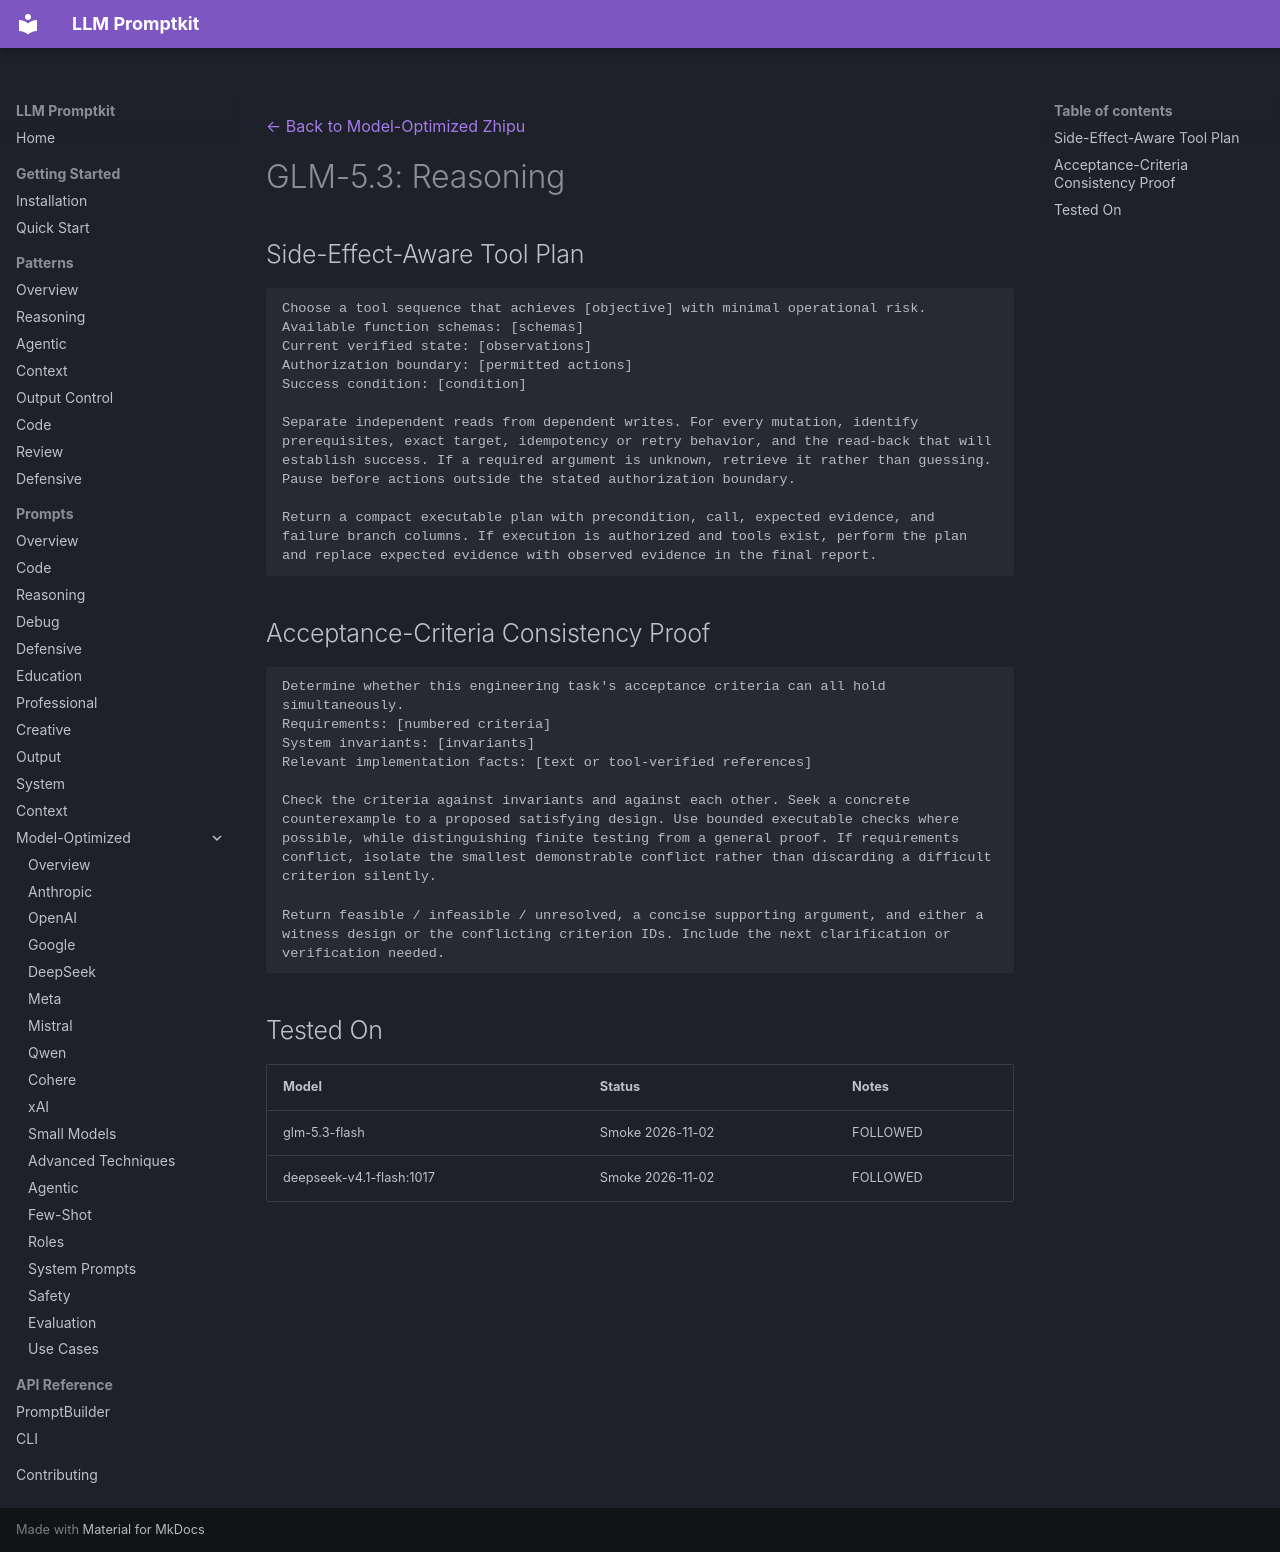

repository: Petsku01/promptkit · page: prompts/model-optimized/zhipu/glm-5.3-reasoning/index.html · generator: mkdocs

---
category: "model-optimized"
title: "GLM-5.3: Reasoning"
subcategory: "zhipu"
model: "glm-5.3"
source: "promptkit-authored"
---
[← Back to Model-Optimized Zhipu](../index.md)

# GLM-5.3: Reasoning

## Side-Effect-Aware Tool Plan
```
Choose a tool sequence that achieves [objective] with minimal operational risk.
Available function schemas: [schemas]
Current verified state: [observations]
Authorization boundary: [permitted actions]
Success condition: [condition]

Separate independent reads from dependent writes. For every mutation, identify prerequisites, exact target, idempotency or retry behavior, and the read-back that will establish success. If a required argument is unknown, retrieve it rather than guessing. Pause before actions outside the stated authorization boundary.

Return a compact executable plan with precondition, call, expected evidence, and failure branch columns. If execution is authorized and tools exist, perform the plan and replace expected evidence with observed evidence in the final report.
```

## Acceptance-Criteria Consistency Proof
```
Determine whether this engineering task's acceptance criteria can all hold simultaneously.
Requirements: [numbered criteria]
System invariants: [invariants]
Relevant implementation facts: [text or tool-verified references]

Check the criteria against invariants and against each other. Seek a concrete counterexample to a proposed satisfying design. Use bounded executable checks where possible, while distinguishing finite testing from a general proof. If requirements conflict, isolate the smallest demonstrable conflict rather than discarding a difficult criterion silently.

Return feasible / infeasible / unresolved, a concise supporting argument, and either a witness design or the conflicting criterion IDs. Include the next clarification or verification needed.
```

## Tested On

| Model | Status | Notes |
|-------|--------|-------|
| glm-5.3-flash | Smoke 2026-11-02 | FOLLOWED |
| deepseek-v4.1-flash:1017 | Smoke 2026-11-02 | FOLLOWED |
